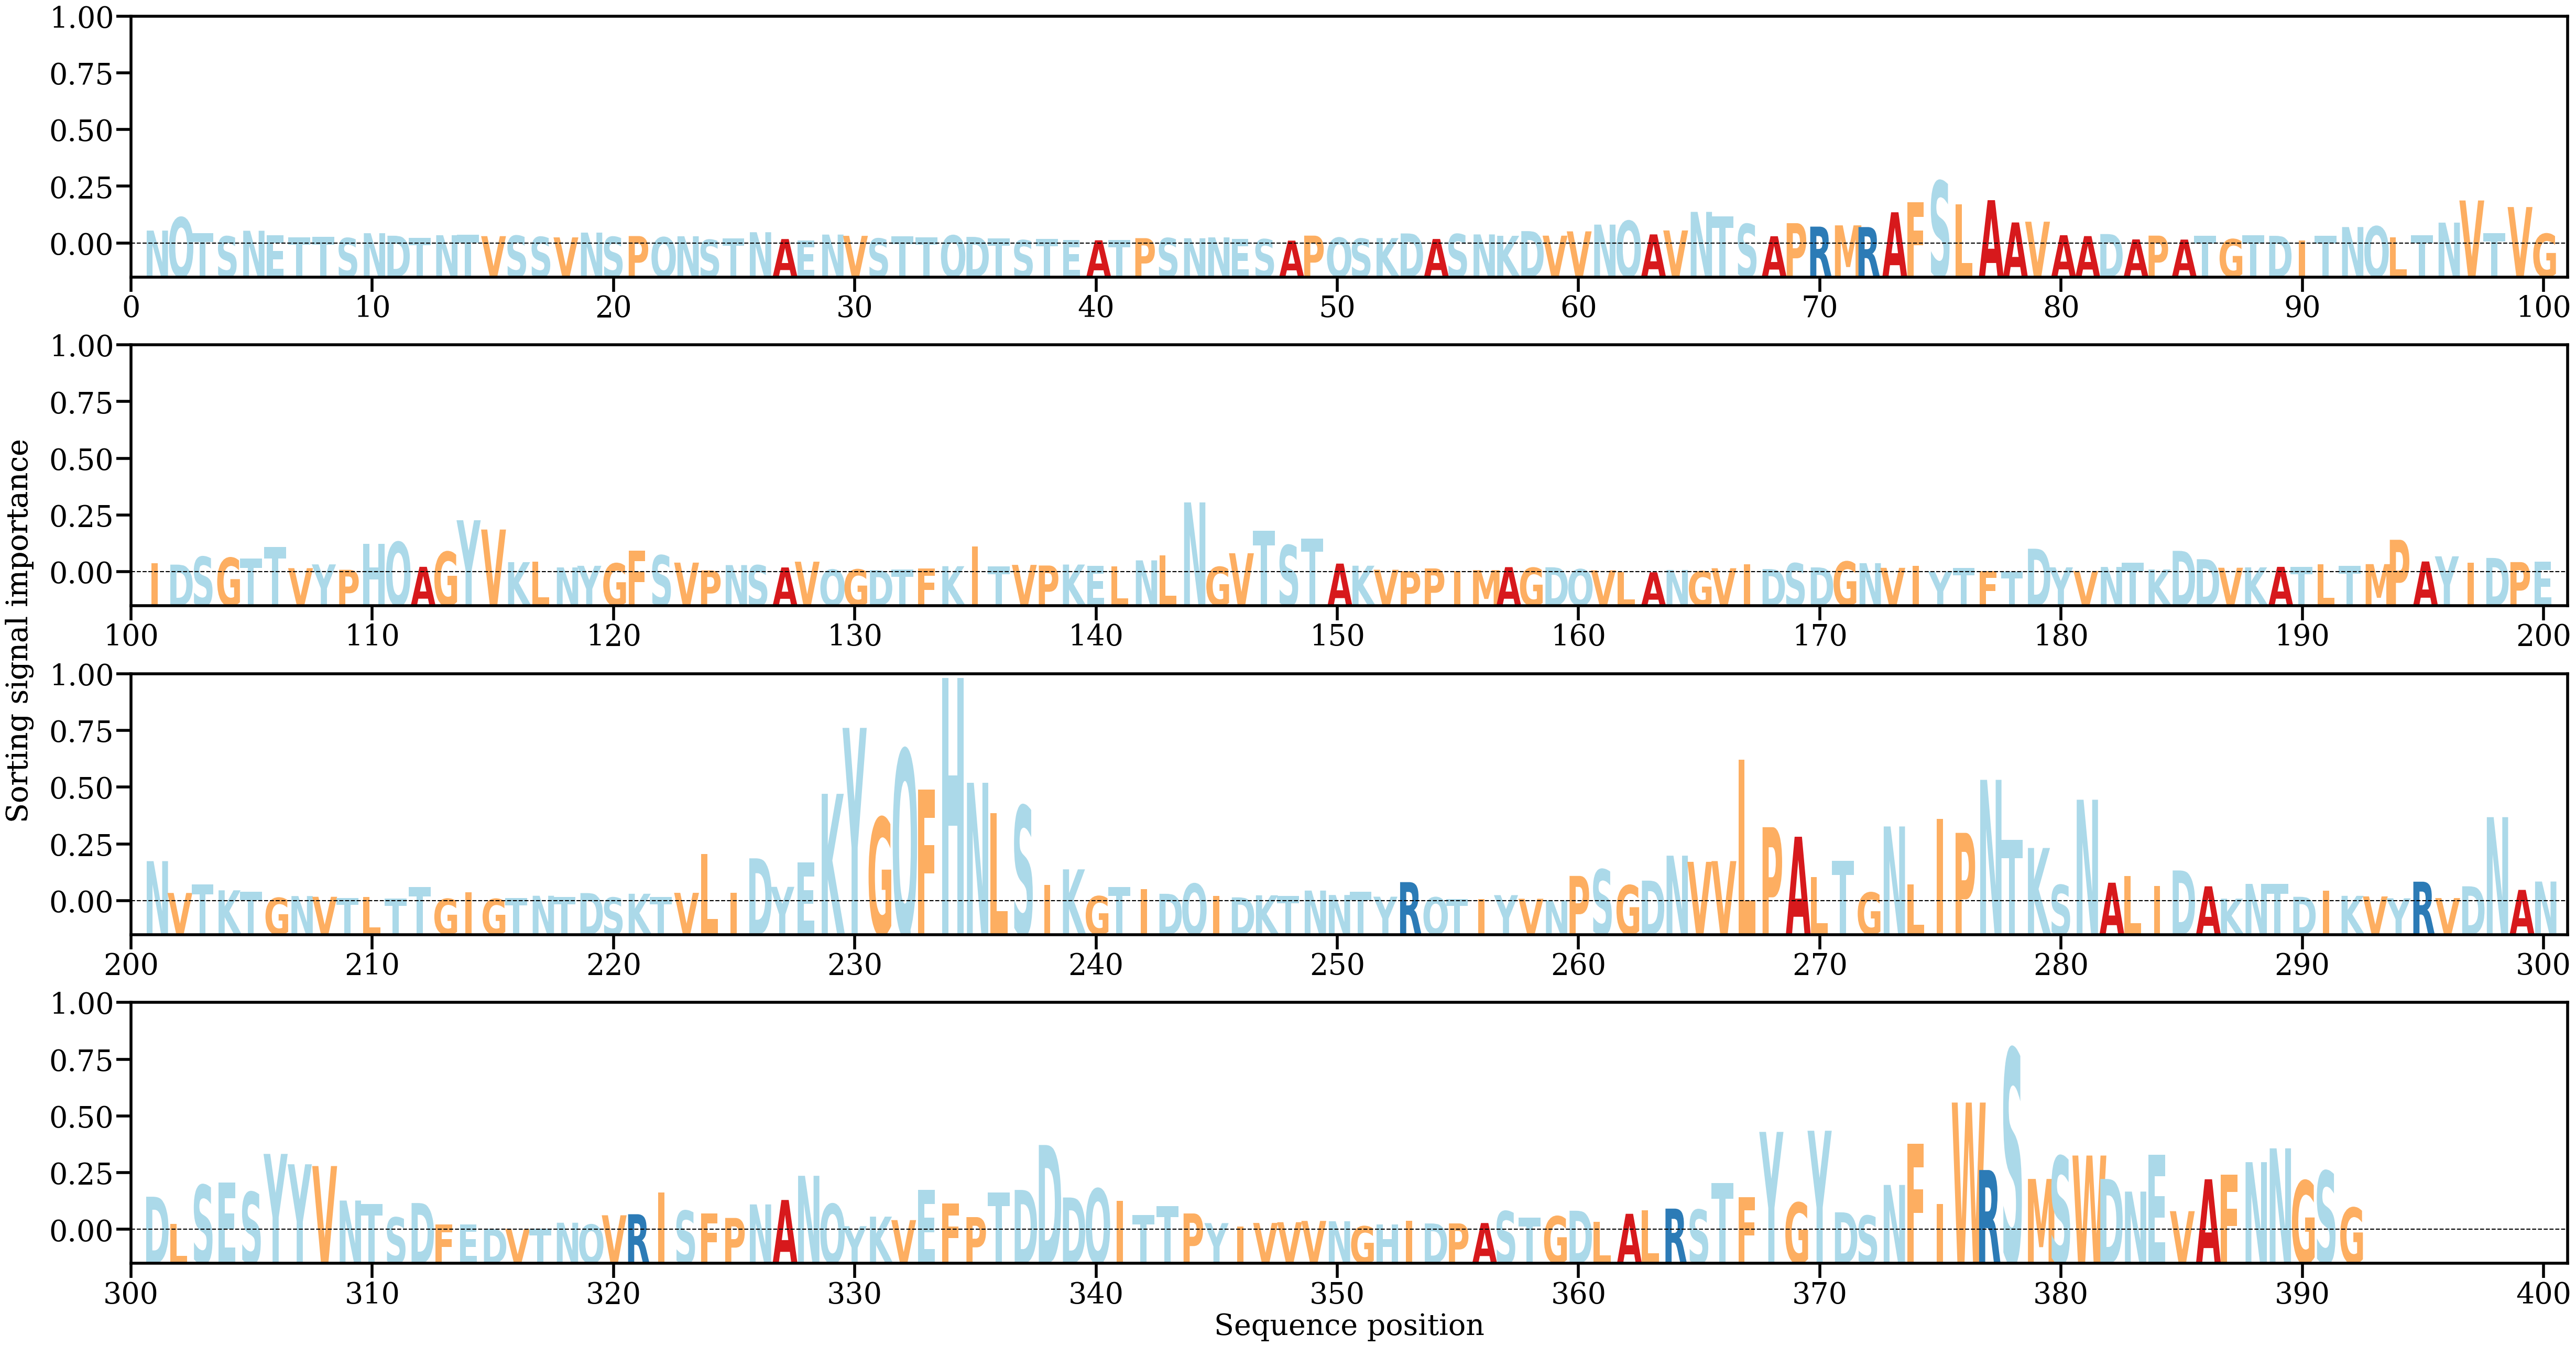

Values plotted in this chart, from the file beside it:
AA, Alpha
N, [0.00153571]
Q, [0.0030993]
T, [0.00121053]
S, [0.00085183]
N, [0.00151617]
E, [0.00100589]
T, [0.00076269]
T, [0.00081493]
S, [0.00064752]
N, [0.00122414]
D, [0.00092495]
T, [0.00070093]
N, [0.00098606]
T, [0.00107492]
V, [0.00087495]
S, [0.00092919]
S, [0.0007844]
V, [0.00072844]
N, [0.00129539]
S, [0.00079201]
P, [0.00088602]
Q, [0.00074725]
N, [0.00086079]
S, [0.00044841]
T, [0.00063121]
N, [0.00134062]
A, [0.00053106]
E, [0.00038686]
N, [0.00106066]
V, [0.00091249]
S, [0.00059701]
T, [0.0008543]
T, [0.00076295]
Q, [0.0009651]
D, [0.00078675]
T, [0.00062272]
S, [0.00040248]
T, [0.00053358]
E, [0.00039337]
A, [0.00038308]
T, [0.0004067]
P, [0.00063645]
S, [0.00064483]
N, [0.00062554]
N, [0.00072761]
E, [0.00057157]
S, [0.00051387]
A, [0.00034215]
P, [0.00093537]
Q, [0.00069193]
S, [0.00057905]
K, [0.00064372]
D, [0.00119562]
A, [0.00053797]
S, [0.00112427]
N, [0.00107889]
K, [0.00091691]
D, [0.00147103]
V, [0.00093245]
V, [0.00144182]
... 332 more rows
